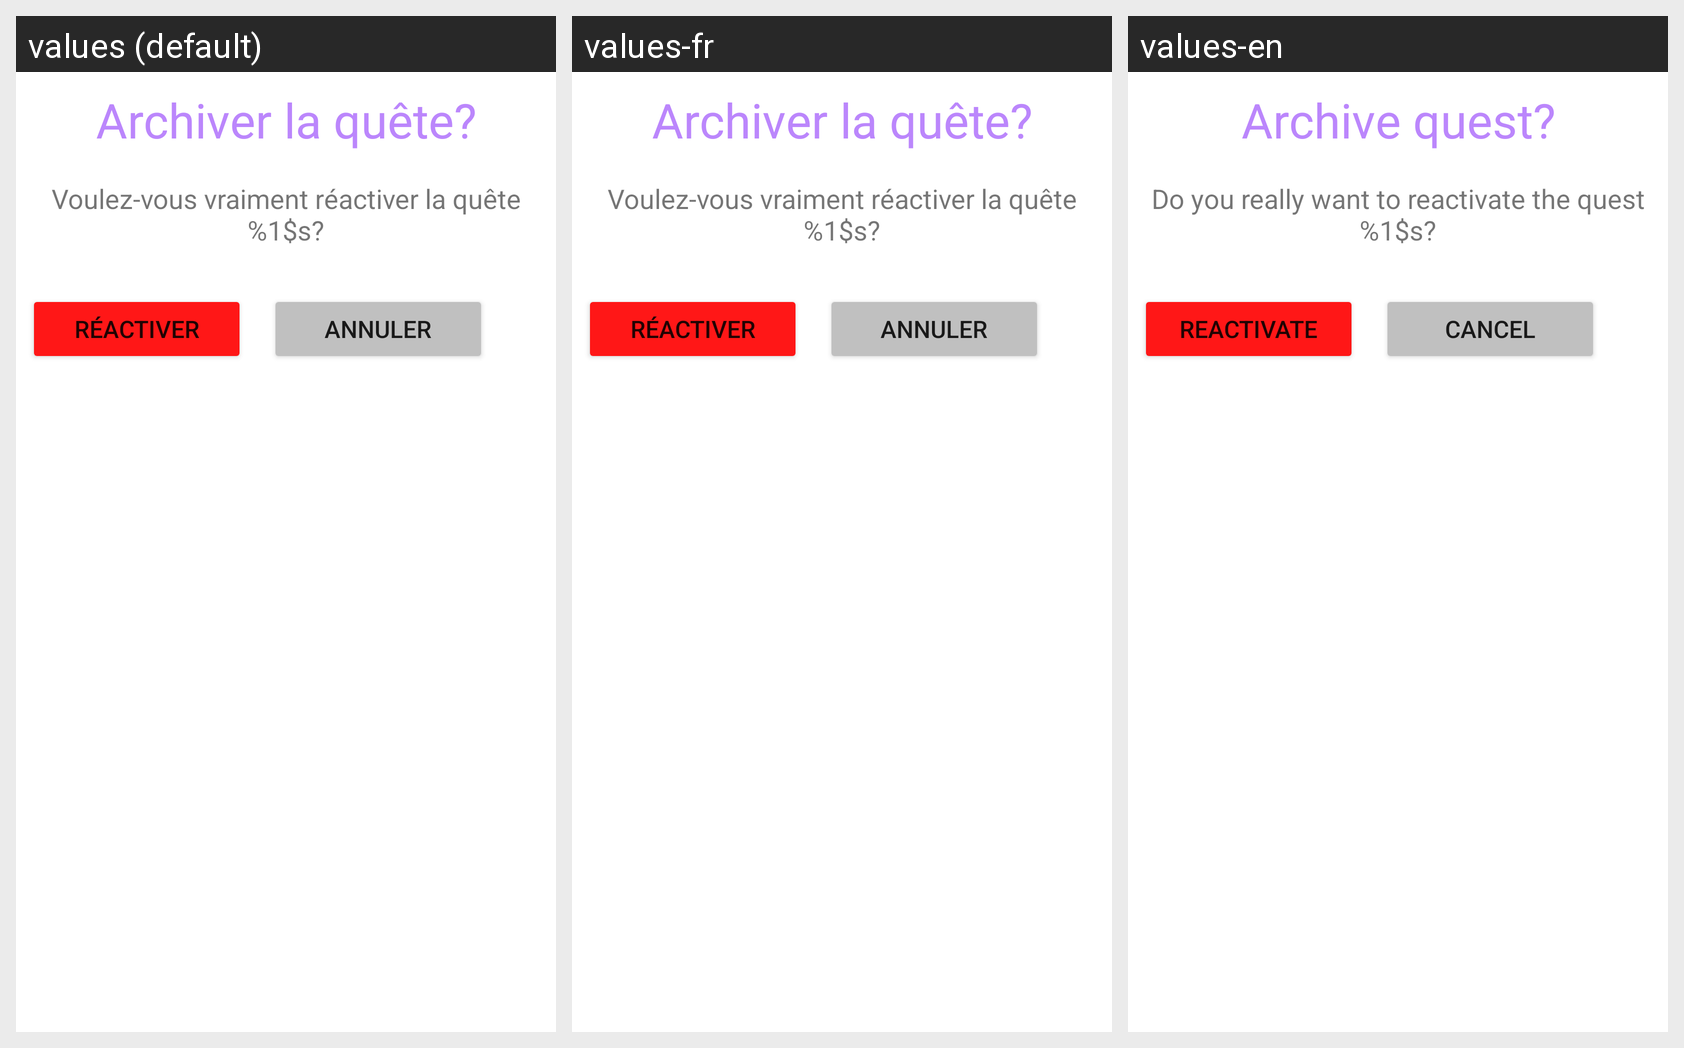

For this localized Android screen grid, give each drawn string resource with its value in every locale shown.
Android screen res/layout/dialog_dearchive.xml rendered under 3 locales, left to right: values (default), values-fr, values-en. Device: Nexus 5 (rendered at 1080×1920; each locale shown at half size, 540×960, under a caption strip naming it); theme Theme.Vakna.
Strings drawn on this screen, with the default value and each locale's value (text and hints the layout hard-codes, and strings that could not be matched under every locale, appear in the picture but are not listed):

dialog_titre_archive
  values: Archiver la quête?
  values-fr: Archiver la quête?
  values-en: Archive quest?

dialog_texte_reactive
  values: Voulez-vous vraiment réactiver la quête %1$s?
  values-fr: Voulez-vous vraiment réactiver la quête %1$s?
  values-en: Do you really want to reactivate the quest %1$s?

bouton_reactive
  values: Réactiver
  values-fr: Réactiver
  values-en: Reactivate

annuler
  values: Annuler
  values-fr: Annuler
  values-en: Cancel
